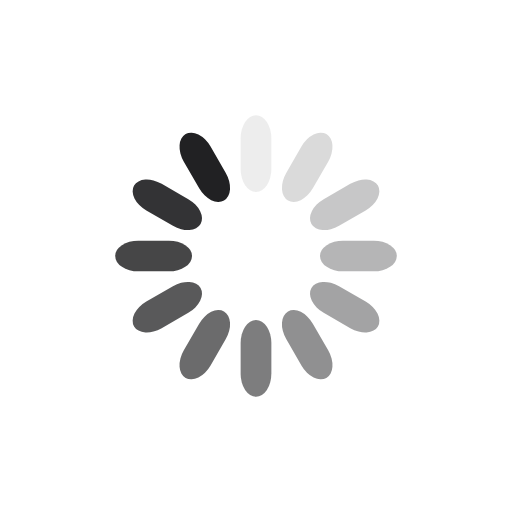
t = 0.00 s
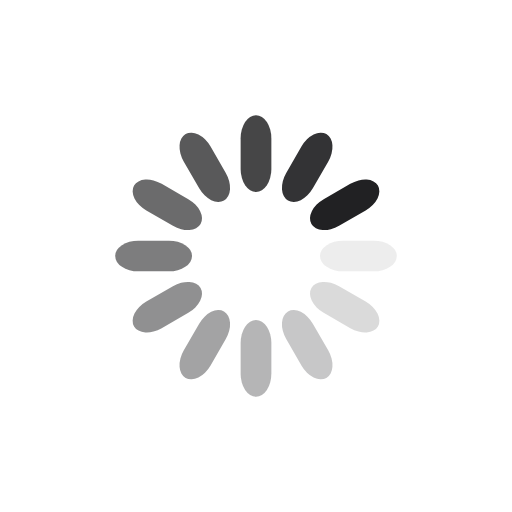
t = 0.25 s
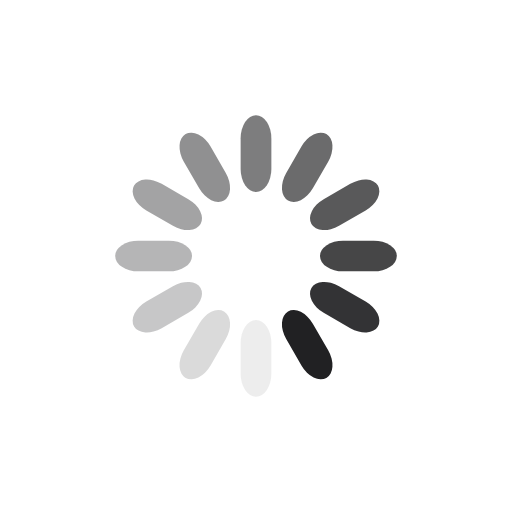
t = 0.50 s
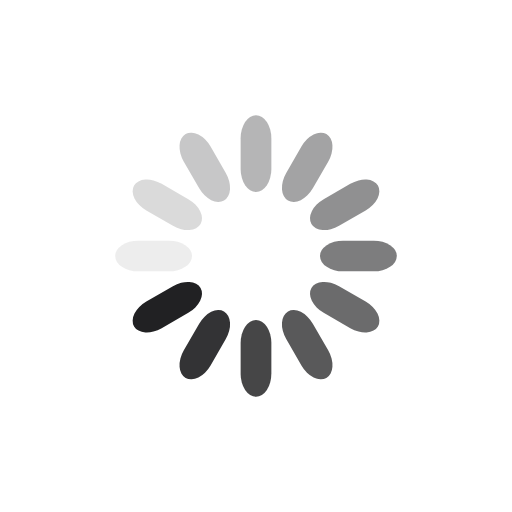
t = 0.75 s

The animated SVG that drew these frames (rendered in a browser with its animation timeline set to each time). Animation: 12 SMIL elements (animate=12); one cycle of 1.00 s, repeats indefinitely.

<svg class="lds-spinner" width="125px"  height="125px"  xmlns="http://www.w3.org/2000/svg" xmlns:xlink="http://www.w3.org/1999/xlink" viewBox="0 0 100 100" preserveAspectRatio="xMidYMid" style="background: none;"><g transform="rotate(0 50 50)">
  <rect x="47" y="22.5" rx="9.4" ry="4.5" width="6" height="15" fill="#212123">
    <animate attributeName="opacity" values="1;0" times="0;1" dur="1s" begin="-0.9166666666666666s" repeatCount="indefinite"></animate>
  </rect>
</g><g transform="rotate(30 50 50)">
  <rect x="47" y="22.5" rx="9.4" ry="4.5" width="6" height="15" fill="#212123">
    <animate attributeName="opacity" values="1;0" times="0;1" dur="1s" begin="-0.8333333333333334s" repeatCount="indefinite"></animate>
  </rect>
</g><g transform="rotate(60 50 50)">
  <rect x="47" y="22.5" rx="9.4" ry="4.5" width="6" height="15" fill="#212123">
    <animate attributeName="opacity" values="1;0" times="0;1" dur="1s" begin="-0.75s" repeatCount="indefinite"></animate>
  </rect>
</g><g transform="rotate(90 50 50)">
  <rect x="47" y="22.5" rx="9.4" ry="4.5" width="6" height="15" fill="#212123">
    <animate attributeName="opacity" values="1;0" times="0;1" dur="1s" begin="-0.6666666666666666s" repeatCount="indefinite"></animate>
  </rect>
</g><g transform="rotate(120 50 50)">
  <rect x="47" y="22.5" rx="9.4" ry="4.5" width="6" height="15" fill="#212123">
    <animate attributeName="opacity" values="1;0" times="0;1" dur="1s" begin="-0.5833333333333334s" repeatCount="indefinite"></animate>
  </rect>
</g><g transform="rotate(150 50 50)">
  <rect x="47" y="22.5" rx="9.4" ry="4.5" width="6" height="15" fill="#212123">
    <animate attributeName="opacity" values="1;0" times="0;1" dur="1s" begin="-0.5s" repeatCount="indefinite"></animate>
  </rect>
</g><g transform="rotate(180 50 50)">
  <rect x="47" y="22.5" rx="9.4" ry="4.5" width="6" height="15" fill="#212123">
    <animate attributeName="opacity" values="1;0" times="0;1" dur="1s" begin="-0.4166666666666667s" repeatCount="indefinite"></animate>
  </rect>
</g><g transform="rotate(210 50 50)">
  <rect x="47" y="22.5" rx="9.4" ry="4.5" width="6" height="15" fill="#212123">
    <animate attributeName="opacity" values="1;0" times="0;1" dur="1s" begin="-0.3333333333333333s" repeatCount="indefinite"></animate>
  </rect>
</g><g transform="rotate(240 50 50)">
  <rect x="47" y="22.5" rx="9.4" ry="4.5" width="6" height="15" fill="#212123">
    <animate attributeName="opacity" values="1;0" times="0;1" dur="1s" begin="-0.25s" repeatCount="indefinite"></animate>
  </rect>
</g><g transform="rotate(270 50 50)">
  <rect x="47" y="22.5" rx="9.4" ry="4.5" width="6" height="15" fill="#212123">
    <animate attributeName="opacity" values="1;0" times="0;1" dur="1s" begin="-0.16666666666666666s" repeatCount="indefinite"></animate>
  </rect>
</g><g transform="rotate(300 50 50)">
  <rect x="47" y="22.5" rx="9.4" ry="4.5" width="6" height="15" fill="#212123">
    <animate attributeName="opacity" values="1;0" times="0;1" dur="1s" begin="-0.08333333333333333s" repeatCount="indefinite"></animate>
  </rect>
</g><g transform="rotate(330 50 50)">
  <rect x="47" y="22.5" rx="9.4" ry="4.5" width="6" height="15" fill="#212123">
    <animate attributeName="opacity" values="1;0" times="0;1" dur="1s" begin="0s" repeatCount="indefinite"></animate>
  </rect>
</g></svg>